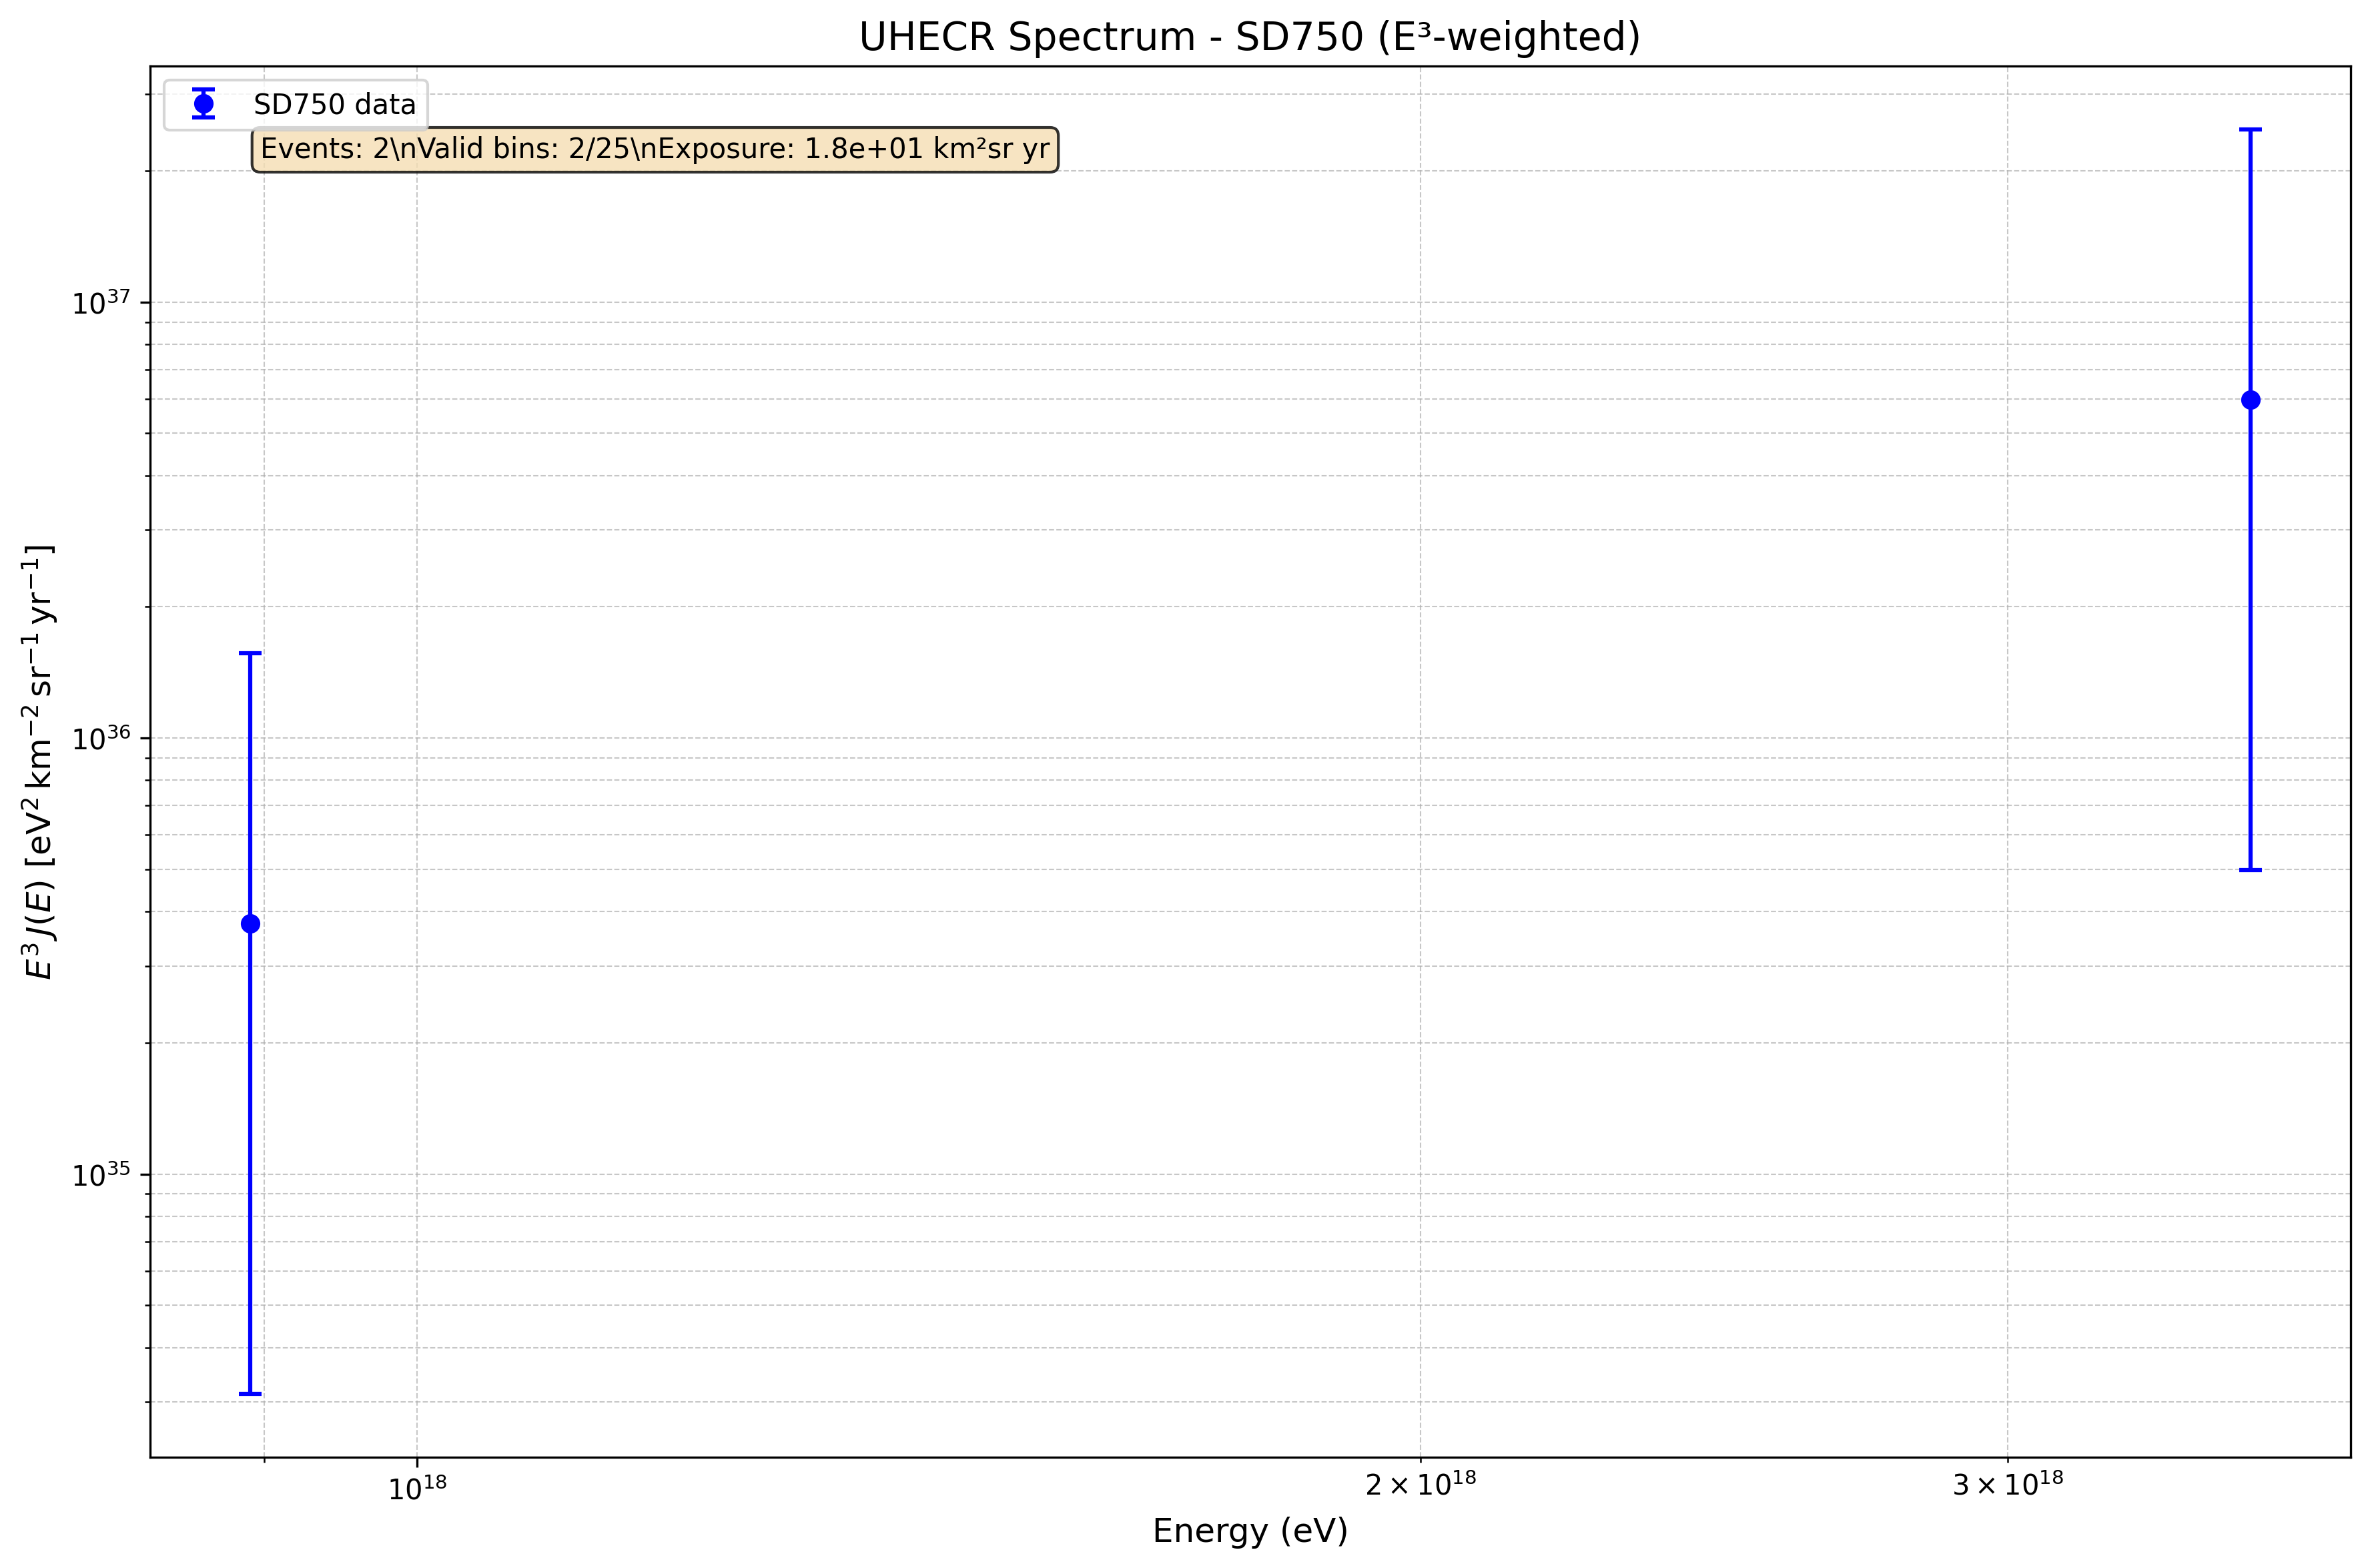

The file beside this chart, header and first rows:
logE_center, E_center_eV, E_center_EeV, N_events, expo_km2sr_yr, delta_E_eV, flux, flux_err_low, flux_err_high, flux_E3, flux_E3_err_low, flux_E3_err_high, valid_bin, high_statistics
17.55, 3.5481338923357606e+17, 0.3548, 0, 0.0, 8.169880208439381e+16, 0.0, 0.0, 0.0, 0.0, 0.0, 0.0, False, False
17.65, 4.4668359215096166e+17, 0.4467, 0, 0.0, 1.0285269805718512e+17, 0.0, 0.0, 0.0, 0.0, 0.0, 0.0, False, False
17.75, 5.6234132519034906e+17, 0.5623, 0, 0.0, 1.2948387525578331e+17, 0.0, 0.0, 0.0, 0.0, 0.0, 0.0, False, False
17.85, 7.079457843841403e+17, 0.7079, 0, 0.0, 1.6301054097709216e+17, 0.0, 0.0, 0.0, 0.0, 0.0, 0.0, False, False
17.95, 8.912509381337441e+17, 0.8913, 1, 9.181, 2.0521811242637472e+17, 5.307494998387474e-19, 4.86494752598596e-19, 1.6815555159208163e-18, 3.757418709748291e+35, 3.444119092271785e+35, 1.1904501387040304e+36, True, False
18.05, 1.1220184543019653e+18, 1.122, 0, 0.0, 2.5835429669399632e+17, 0.0, 0.0, 0.0, 0.0, 0.0, 0.0, False, False
18.15, 1.4125375446227497e+18, 1.413, 0, 0.0, 3.252487893542801e+17, 0.0, 0.0, 0.0, 0.0, 0.0, 0.0, False, False
18.25, 1.7782794100389228e+18, 1.778, 0, 0.0, 4.0946396607339283e+17, 0.0, 0.0, 0.0, 0.0, 0.0, 0.0, False, False
18.35, 2.238721138568347e+18, 2.239, 0, 0.0, 5.154845921038207e+17, 0.0, 0.0, 0.0, 0.0, 0.0, 0.0, False, False
18.45, 2.818382931264449e+18, 2.818, 0, 0.0, 6.489566523878474e+17, 0.0, 0.0, 0.0, 0.0, 0.0, 0.0, False, False
18.55, 3.5481338923357604e+18, 3.548, 1, 9.159, 8.169880208439379e+17, 1.3363847484342835e-19, 1.2249548379482238e-19, 4.2340221626301467e-19, 5.969411399263899e+36, 5.471672272374162e+36, 1.8912682288504327e+37, True, False
18.65, 4.4668359215096166e+18, 4.467, 0, 0.0, 1.0285269805718513e+18, 0.0, 0.0, 0.0, 0.0, 0.0, 0.0, False, False
18.75, 5.623413251903491e+18, 5.623, 0, 0.0, 1.2948387525578335e+18, 0.0, 0.0, 0.0, 0.0, 0.0, 0.0, False, False
18.85, 7.079457843841402e+18, 7.079, 0, 0.0, 1.6301054097709215e+18, 0.0, 0.0, 0.0, 0.0, 0.0, 0.0, False, False
18.95, 8.91250938133744e+18, 8.913, 0, 0.0, 2.0521811242637468e+18, 0.0, 0.0, 0.0, 0.0, 0.0, 0.0, False, False
19.05, 1.1220184543019653e+19, 11.22, 0, 0.0, 2.5835429669399634e+18, 0.0, 0.0, 0.0, 0.0, 0.0, 0.0, False, False
19.15, 1.4125375446227497e+19, 14.13, 0, 0.0, 3.252487893542802e+18, 0.0, 0.0, 0.0, 0.0, 0.0, 0.0, False, False
19.25, 1.7782794100389229e+19, 17.78, 0, 0.0, 4.0946396607339284e+18, 0.0, 0.0, 0.0, 0.0, 0.0, 0.0, False, False
19.35, 2.238721138568347e+19, 22.39, 0, 0.0, 5.154845921038206e+18, 0.0, 0.0, 0.0, 0.0, 0.0, 0.0, False, False
19.45, 2.8183829312644493e+19, 28.18, 0, 0.0, 6.489566523878476e+18, 0.0, 0.0, 0.0, 0.0, 0.0, 0.0, False, False
19.55, 3.5481338923357606e+19, 35.48, 0, 0.0, 8.169880208439379e+18, 0.0, 0.0, 0.0, 0.0, 0.0, 0.0, False, False
19.65, 4.466835921509617e+19, 44.67, 0, 0.0, 1.0285269805718512e+19, 0.0, 0.0, 0.0, 0.0, 0.0, 0.0, False, False
19.75, 5.6234132519034905e+19, 56.23, 0, 0.0, 1.2948387525578332e+19, 0.0, 0.0, 0.0, 0.0, 0.0, 0.0, False, False
19.85, 7.0794578438414025e+19, 70.79, 0, 0.0, 1.6301054097709216e+19, 0.0, 0.0, 0.0, 0.0, 0.0, 0.0, False, False
19.95, 8.91250938133744e+19, 89.13, 0, 0.0, 2.0521811242637468e+19, 0.0, 0.0, 0.0, 0.0, 0.0, 0.0, False, False
